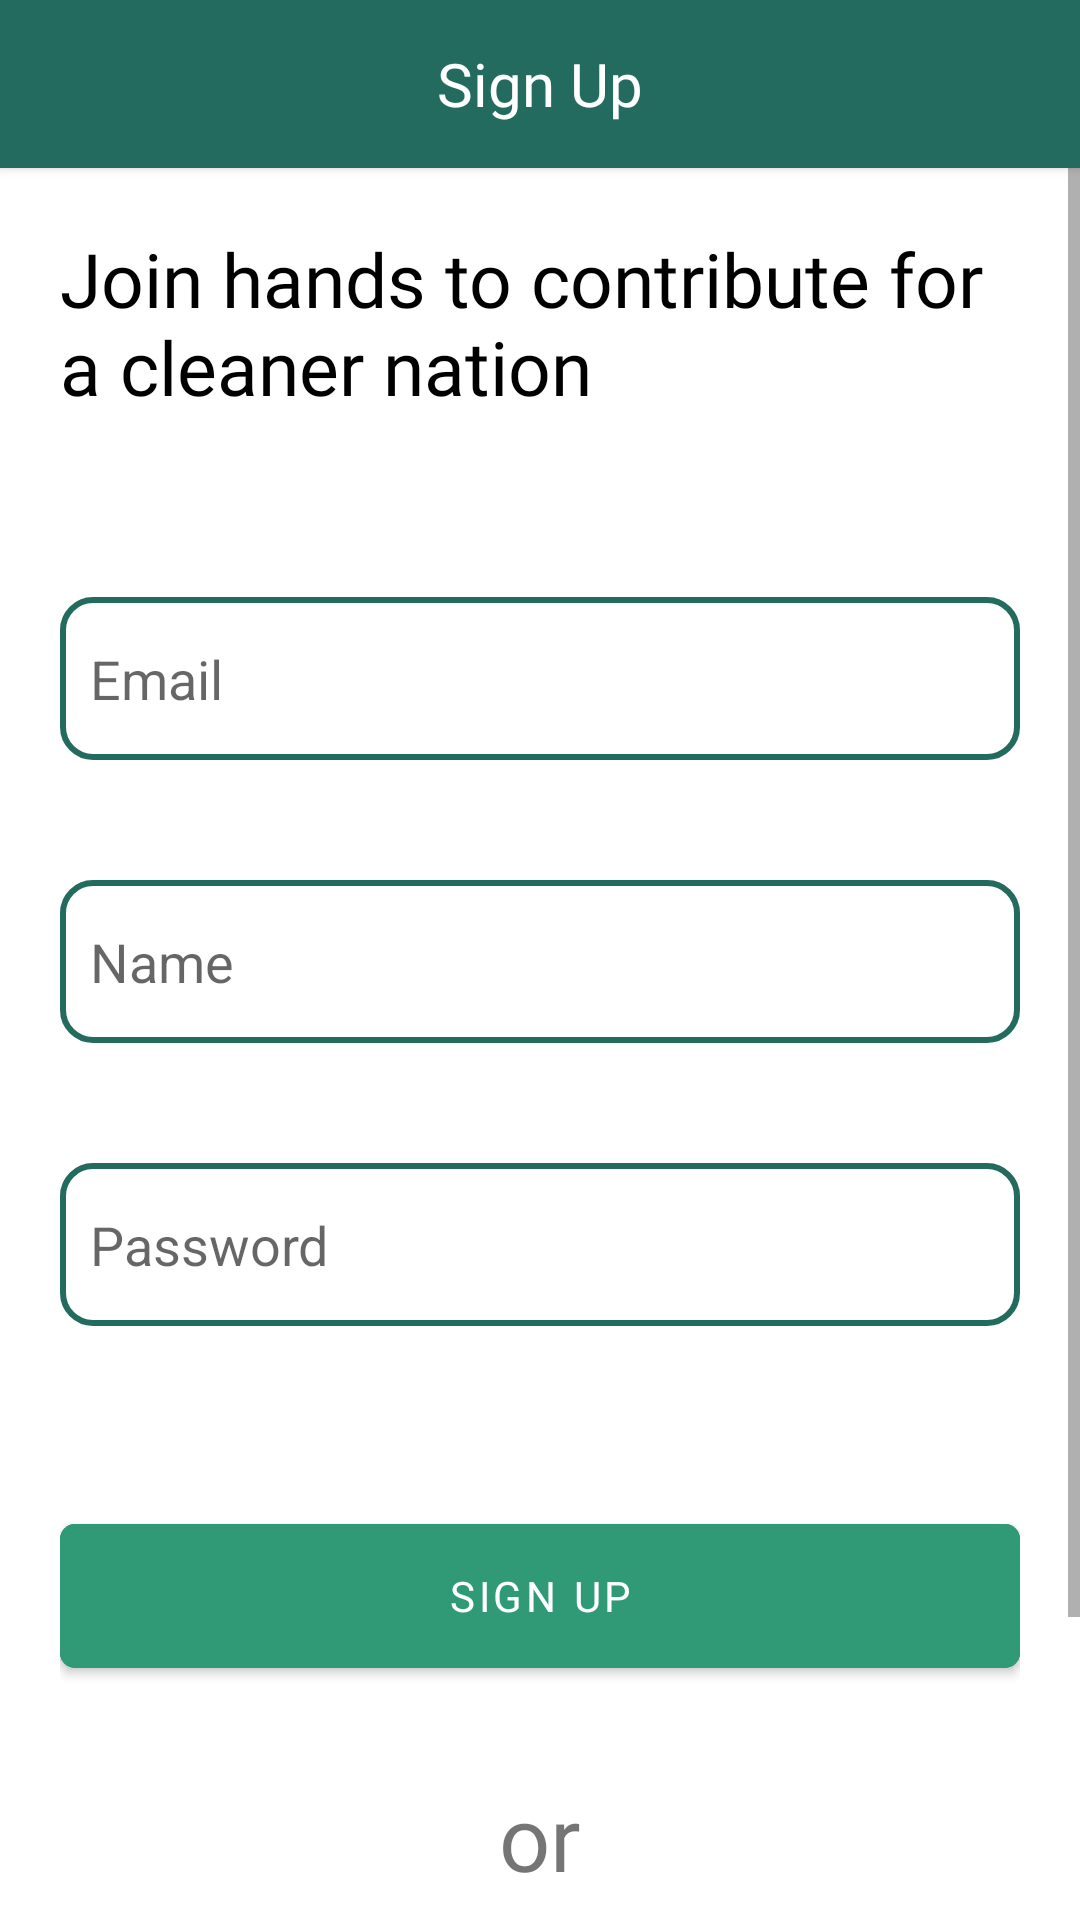

Produce the Android XML layout that renders to this screen, including the resource entries it uses.
<!-- AndroidManifest.xml: application theme AppTheme -->
<!-- res/layout/activity_signup.xml -->
<?xml version="1.0" encoding="utf-8"?>
<RelativeLayout xmlns:android="http://schemas.android.com/apk/res/android"
    xmlns:app="http://schemas.android.com/apk/res-auto"
    xmlns:tools="http://schemas.android.com/tools"
    android:layout_width="match_parent"
    android:layout_height="match_parent"
    tools:context=".ui.onboarding.LoginActivity">

    <RelativeLayout
        android:layout_width="match_parent"
        android:layout_height="?attr/actionBarSize"
        android:id="@+id/tool"
        android:background="@color/colorPrimaryDark"
        android:elevation="2dp"
        >
        <ImageView
            android:layout_width="wrap_content"
            android:layout_height="wrap_content"
            android:src="@drawable/ic_baseline_arrow_back_24"
            android:layout_centerVertical="true"
            android:layout_marginHorizontal="10dp"
            android:background="?attr/selectableItemBackgroundBorderless"
            android:id="@+id/back"
            app:tint="@color/white"
            android:contentDescription="@string/back" />
        <TextView
            android:layout_width="wrap_content"
            android:layout_height="wrap_content"
            android:textSize="20sp"
            android:text="Sign Up"
            android:textColor="@color/white"
            android:fontFamily="@font/questrial"
            android:layout_centerInParent="true"/>
    </RelativeLayout>
    <ProgressBar
        android:layout_width="match_parent"
        android:layout_height="wrap_content"
        android:layout_centerHorizontal="true"
        android:id="@+id/progress"
        style="?android:attr/progressBarStyleHorizontal"
        android:max="100"
        android:indeterminateTint="@color/black"
        android:layout_below="@id/tool"
        android:indeterminateOnly="true"
        android:layout_marginTop="-7dp"
        android:visibility="gone"
        />
    <ScrollView
        android:layout_width="match_parent"
        android:layout_height="match_parent"
        android:layout_below="@id/tool">
    <RelativeLayout
        android:layout_width="match_parent"
        android:layout_height="wrap_content">
    <TextView
        android:layout_width="wrap_content"
        android:layout_height="wrap_content"
        android:text="Join hands to contribute for a cleaner nation"
        android:textColor="@color/black"
        android:textSize="25sp"
        android:layout_marginTop="20dp"
        android:id="@+id/h"
        android:layout_marginHorizontal="20dp"
        android:fontFamily="@font/questrial"/>

    <RelativeLayout
        android:layout_width="match_parent"
        android:layout_height="wrap_content"
        android:id="@+id/wrapper"
       android:layout_below="@id/h"
        android:layout_marginTop="60dp"
        android:layout_marginHorizontal="20dp"
        >


        <EditText
            android:layout_width="match_parent"
            android:layout_height="wrap_content"
            android:inputType="textEmailAddress"
            android:hint="@string/email"
            android:background="@drawable/search_bar"
            android:id="@+id/emailet"
            android:autofillHints="" />

        <EditText
            android:layout_width="match_parent"
            android:layout_height="wrap_content"
            android:inputType="textEmailAddress"
            android:hint="@string/name"
            android:layout_marginTop="40dp"
            android:layout_below="@id/emailet"
            android:background="@drawable/search_bar"
            android:id="@+id/nameet"
            android:autofillHints="" />

        <EditText
            android:layout_width="match_parent"
            android:layout_height="wrap_content"
            android:inputType="textPassword"
            android:hint="@string/password"
            android:layout_marginTop="40dp"
            android:id="@+id/passet"
            android:background="@drawable/search_bar"
            android:layout_below="@id/nameet"
            android:autofillHints="" />

        <com.google.android.material.button.MaterialButton
            android:layout_width="match_parent"
            android:layout_height="60dp"
            android:backgroundTint="@color/colorPrimary"
            app:cornerRadius="5dp"
            android:text="@string/sign_up"
            android:layout_below="@id/passet"
            android:fontFamily="@font/questrial"
            android:layout_marginTop="60dp"
            android:id="@+id/signup"
            app:rippleColor="@color/black"
            android:textColor="@color/white"
            />


    </RelativeLayout>
    <TextView
        android:layout_width="wrap_content"
        android:layout_height="wrap_content"
        android:text="or"
        android:textSize="30sp"
        android:fontFamily="@font/questrial"
        android:layout_below="@id/wrapper"
        android:layout_centerHorizontal="true"
        android:id="@+id/or"
        android:layout_marginTop="30dp"/>

    <com.google.android.material.button.MaterialButton
        android:layout_width="match_parent"
        android:layout_height="60dp"
        android:backgroundTint="@color/white"
        app:cornerRadius="5dp"
        android:layout_below="@id/or"
        app:strokeWidth="1dp"
        app:strokeColor="@color/colorPrimary"
        android:layout_marginTop="30dp"
        android:layout_marginHorizontal="20dp"
        android:text="@string/sign_in"
        android:id="@+id/signin"
        android:layout_marginBottom="40dp"
        app:rippleColor="@color/black"
        android:textColor="@color/colorPrimary"
        />

    </RelativeLayout>
    </ScrollView>
</RelativeLayout>
<!-- resources referenced by this layout -->
<resources>
  <color name="black">#000000</color>
  <color name="colorPrimary">#309975</color>
  <color name="colorPrimaryDark">#226B5E</color>
  <color name="white">#ffffff</color>
  <!-- drawable search_bar (drawable) -->
  <?xml version="1.0" encoding="utf-8"?>
  <shape xmlns:android="http://schemas.android.com/apk/res/android">
  <corners android:radius="10dp"/>
  <stroke android:color="@color/colorPrimaryDark"
      android:width="2dp"/>
      <padding android:left="10dp"
          android:right="10dp"
          android:top="15dp"
          android:bottom="15dp"/>
  </shape>
  <string name="back">back</string>
  <string name="email">Email</string>
  <string name="name">Name</string>
  <string name="password">Password</string>
  <string name="sign_in">Sign In</string>
  <string name="sign_up">Sign UP</string>
  <style name="AppTheme" parent="Theme.MaterialComponents.Light.NoActionBar">
          
          <item name="colorPrimary">@color/colorPrimary</item>
          <item name="colorPrimaryDark">@color/colorPrimaryDark</item>
          <item name="colorAccent">@color/colorAccent</item>
      </style>
  <color name="colorAccent">#A8FFEF</color>
</resources>
